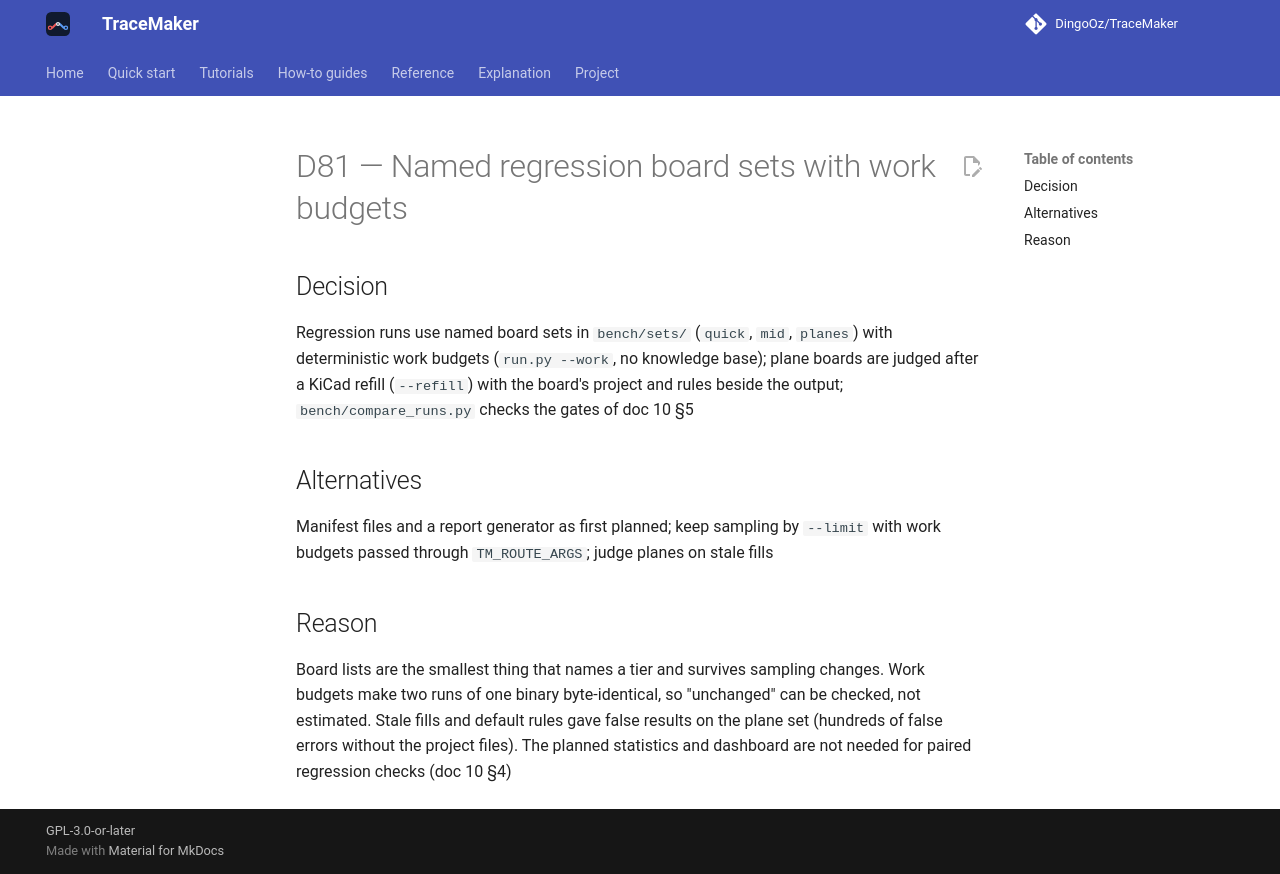

repository: DingoOz/TraceMaker · page: dev/decisions/D081/index.html · generator: mkdocs

---
id: D81
title: "Named regression board sets with work budgets"
status: accepted
relates: []
docs: ["10"]
---

# D81 — Named regression board sets with work budgets

## Decision

Regression runs use named board sets in `bench/sets/` (`quick`, `mid`, `planes`) with deterministic work budgets (`run.py --work`, no knowledge base); plane boards are judged after a KiCad refill (`--refill`) with the board's project and rules beside the output; `bench/compare_runs.py` checks the gates of doc 10 §5

## Alternatives

Manifest files and a report generator as first planned; keep sampling by `--limit` with work budgets passed through `TM_ROUTE_ARGS`; judge planes on stale fills

## Reason

Board lists are the smallest thing that names a tier and survives sampling changes. Work budgets make two runs of one binary byte-identical, so "unchanged" can be checked, not estimated. Stale fills and default rules gave false results on the plane set (hundreds of false errors without the project files). The planned statistics and dashboard are not needed for paired regression checks (doc 10 §4)
